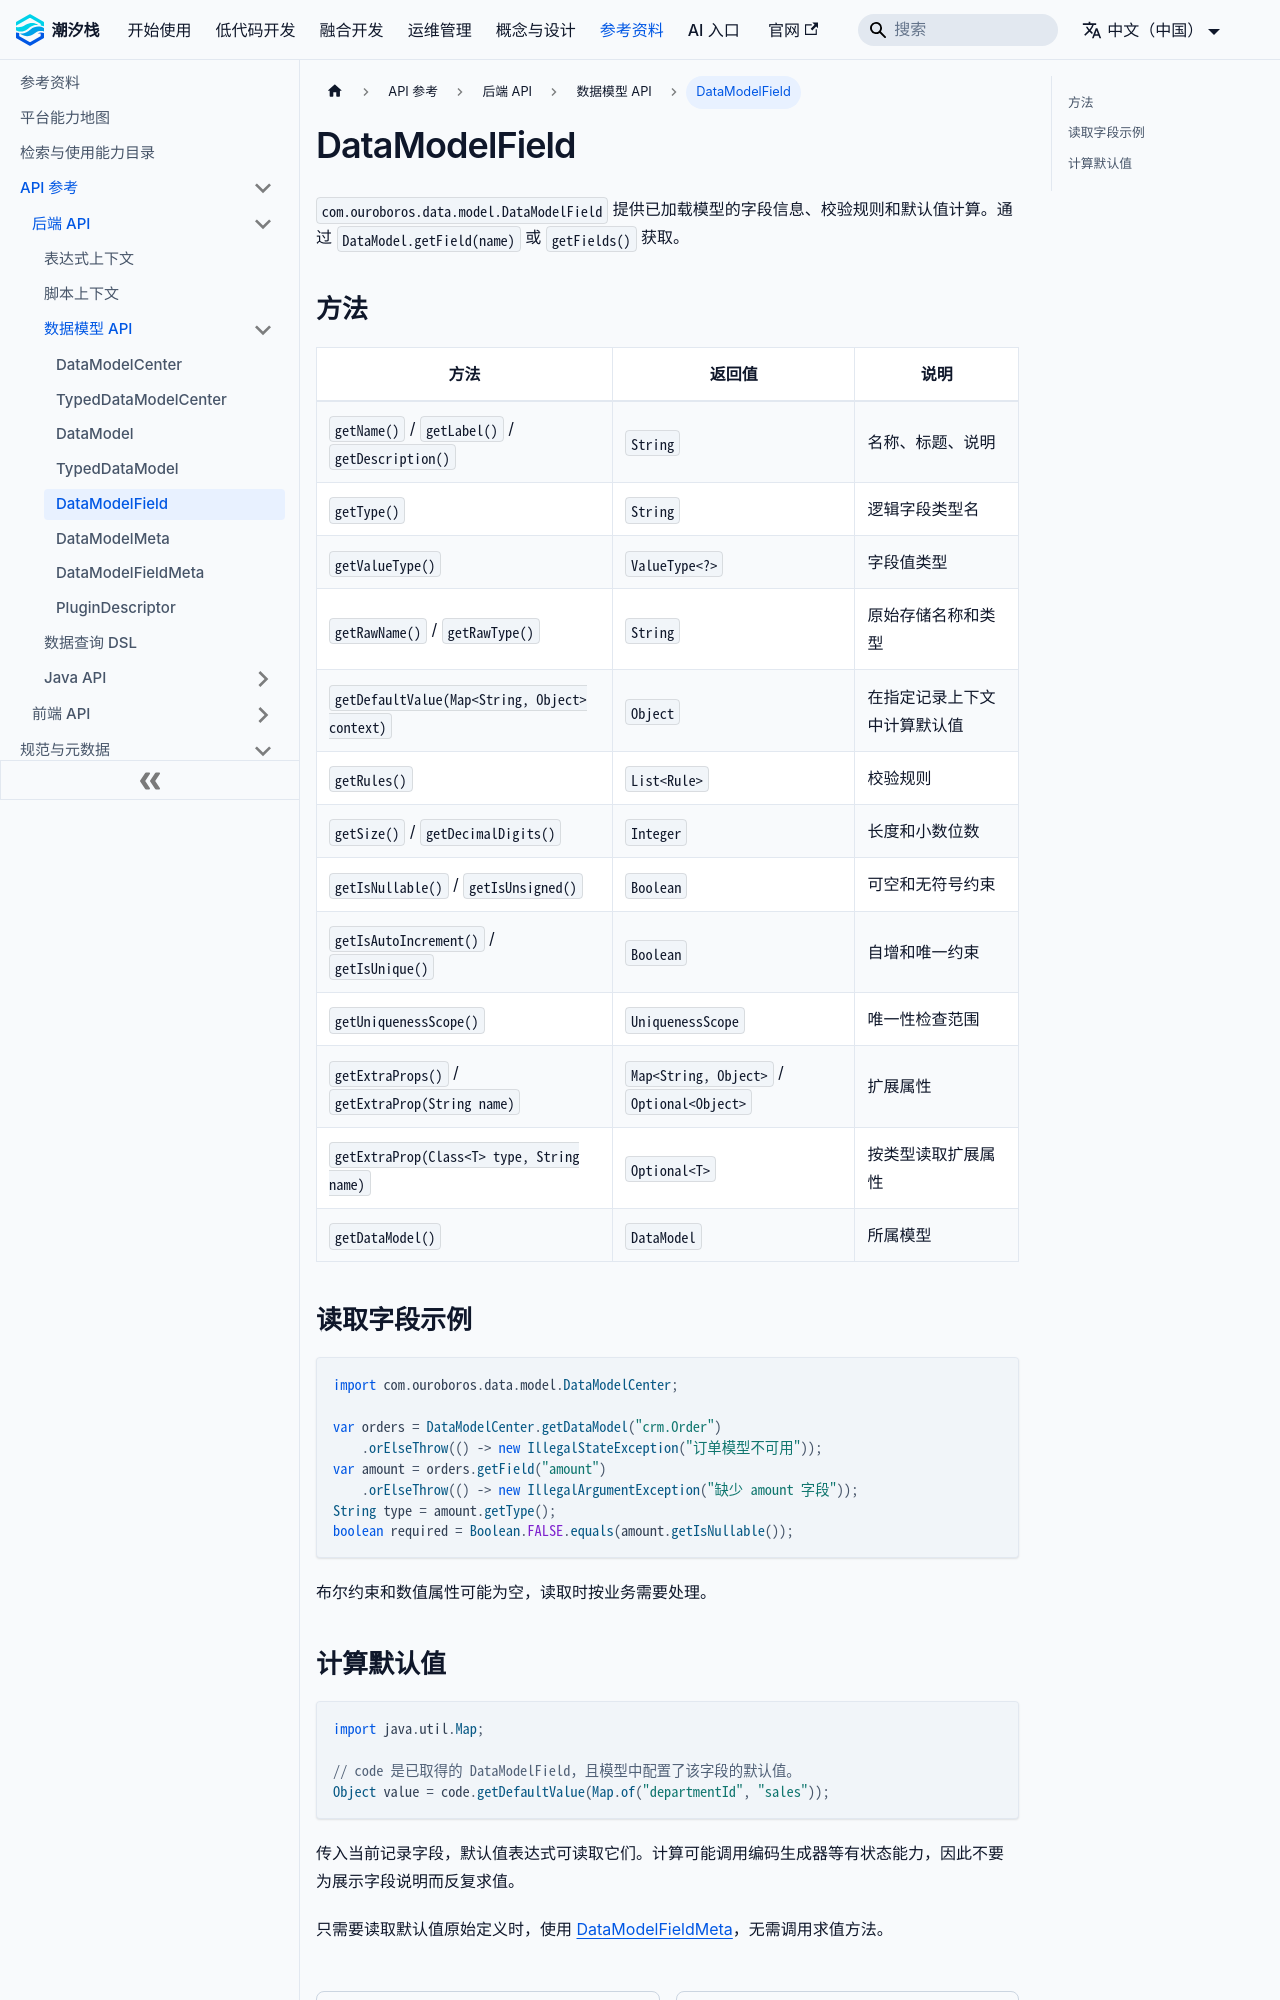

repository: TideStack-Forge/tidestack-docs · page: docs/api/backend/data-model/data-model-field/index.html · generator: docusaurus

# DataModelField

`com.ouroboros.data.model.DataModelField` 提供已加载模型的字段信息、校验规则和默认值计算。通过 `DataModel.getField(name)` 或 `getFields()` 获取。

## 方法

| 方法 | 返回值 | 说明 |
| --- | --- | --- |
| `getName()` / `getLabel()` / `getDescription()` | `String` | 名称、标题、说明 |
| `getType()` | `String` | 逻辑字段类型名 |
| `getValueType()` | `ValueType<?>` | 字段值类型 |
| `getRawName()` / `getRawType()` | `String` | 原始存储名称和类型 |
| `getDefaultValue(Map<String, Object> context)` | `Object` | 在指定记录上下文中计算默认值 |
| `getRules()` | `List<Rule>` | 校验规则 |
| `getSize()` / `getDecimalDigits()` | `Integer` | 长度和小数位数 |
| `getIsNullable()` / `getIsUnsigned()` | `Boolean` | 可空和无符号约束 |
| `getIsAutoIncrement()` / `getIsUnique()` | `Boolean` | 自增和唯一约束 |
| `getUniquenessScope()` | `UniquenessScope` | 唯一性检查范围 |
| `getExtraProps()` / `getExtraProp(String name)` | `Map<String, Object>` / `Optional<Object>` | 扩展属性 |
| `getExtraProp(Class<T> type, String name)` | `Optional<T>` | 按类型读取扩展属性 |
| `getDataModel()` | `DataModel` | 所属模型 |

## 读取字段示例

```java
import com.ouroboros.data.model.DataModelCenter;

var orders = DataModelCenter.getDataModel("crm.Order")
    .orElseThrow(() -> new IllegalStateException("订单模型不可用"));
var amount = orders.getField("amount")
    .orElseThrow(() -> new IllegalArgumentException("缺少 amount 字段"));
String type = amount.getType();
boolean required = Boolean.FALSE.equals(amount.getIsNullable());
```

布尔约束和数值属性可能为空，读取时按业务需要处理。
